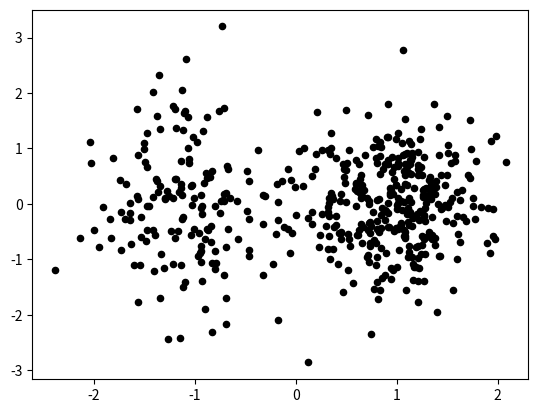
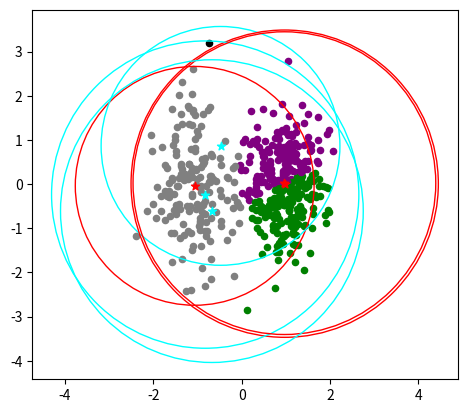
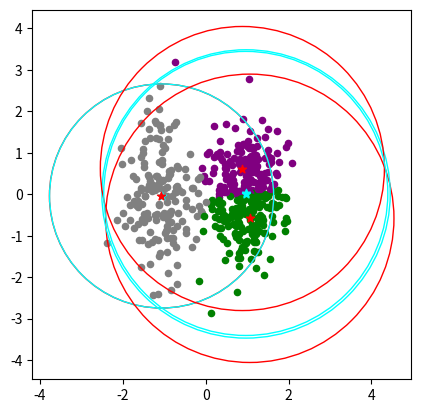
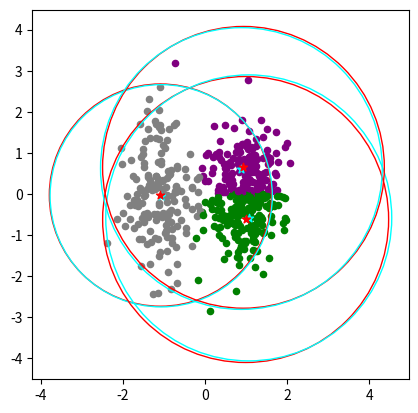
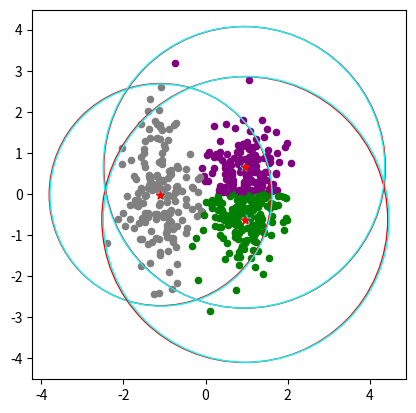

The script that saved these images, in order:
import matplotlib.pyplot as plt
from random import normalvariate, random
from math import sqrt, sin, cos

POINT_NUM = 500
CLUST_NUM = 3
EPSILON = 0.1
K_FACTOR = 3

def dataIsland(A, N):
    for i in range(N):
        p = random()

        if p < 0.33:
            A[i].clustNum = 0
            A[i].x = normalvariate(-1.0, 0.5)
            A[i].y = normalvariate(0.0, 1.0)
        elif p < 0.66:
            A[i].clustNum = 1
            A[i].x = normalvariate(1.0, 0.5)
            A[i].y = normalvariate(0.0, 0.75)
        else: 
            A[i].clustNum = 2
            A[i].x = normalvariate(1.0, 0.4)
            A[i].y = normalvariate(0.0, 0.75)

def dataMoons(A, N):
    for i in range(N):
        f = 3.14 * random()
        r = 0.2 * normalvariate(0.0, 0.4) + 0.9
        p = random()
        
        if p < 0.33:
            A[i].clustNum = 0
            A[i].x = 0.5 + r * cos(f)
            A[i].y = -0.25 + r * sin(f)
        elif p < 0.66:
            A[i].clustNum = 1
            A[i].x = -0.5 + r * cos(f)
            A[i].y = 0.25 - r * sin(f)
        else:
            A[i].clustNum = 2
            A[i].x = -1.0 + r * cos(f)
            A[i].y = -0.25 - r * sin(f)

class point2D:
    def __init__(self, cl, x, y):
        self.clustNum = cl
        self.x = x
        self.y = y

    def EuclideanDist(self, p):
        return sqrt((self.x - p.x)*(self.x - p.x) + (self.y - p.y)*(self.y - p.y))

class cluster2D(point2D):
    def __init__(self, cl, x, y, radius):
        super().__init__(cl, x, y)
        self.num = 0
        self.radius = radius

    def evalCenter(self, P):
        self.num = 0
        self.x = 0.0
        self.y = 0.0
        for p in P:
            if p.clustNum == self.clustNum:
                self.num += 1
                self.x += p.x
                self.y += p.y
        if self.num > 0:
            self.x /= self.num
            self.y /= self.num

    def evalRadius(self, P):
        self.num = 0
        sigma = 0

        for p in P:
            if p.clustNum == self.clustNum:
                self.num += 1
                sigma += (self.x - p.x) * (self.x - p.x) + (self.y - p.y) * (self.y - p.y)

        if self.num > 0:
            self.radius = sqrt(K_FACTOR * sigma / self.num)

Cl = [cluster2D(i, 2.0*random()-1.0, 2.0*random()-1.0, 2.0*random() - 1.0) for i in range(CLUST_NUM)]

PP = [point2D(CLUST_NUM, 0.0, 0.0) for _ in range(POINT_NUM)]

dataIsland(PP, POINT_NUM)
#dataMoons(PP, POINT_N)

for p in PP: plt.scatter(p.x, p.y, c="black", s=20) # Source data  
plt.show()

colors = ["gray", "green", "purple"]
iterNum = 0
alpha = 0

for cl in Cl:
    cl.evalRadius(PP)

while (1):
    print(sum(1 for p in PP if p.clustNum == CLUST_NUM)) 
    iterNum += 1
    CC = [cluster2D(i, Cl[i].x, Cl[i].y, Cl[i].radius) for i in range(CLUST_NUM)]

    for cl in Cl:
        cl.evalCenter(PP)

    plt.gca().set_aspect('equal')
    
    for i in range(len(PP)):
        p = PP[i]

        minDist = float('inf')
        cln = None
        
        for k in range(CLUST_NUM):
            dist = Cl[k].EuclideanDist(p)
            if dist < minDist and dist < Cl[k].radius:
                minDist = dist
                cln = k
        
        if cln is not None:
            p.clustNum = cln
        else:
            p.clustNum = CLUST_NUM

        plt.scatter(p.x, p.y, color=colors[p.clustNum] if p.clustNum != CLUST_NUM else "black", s=20)


    for cl in Cl:
            circle = plt.Circle((cl.x, cl.y), cl.radius, color="red", fill=False)
            plt.gca().add_patch(circle)
            circle = plt.Circle((CC[cl.clustNum].x, CC[cl.clustNum].y), CC[cl.clustNum].radius, color="cyan", fill=False)
            plt.gca().add_patch(circle)
            plt.scatter(CC[cl.clustNum].x, CC[cl.clustNum].y, c="cyan", marker="*") # old
            plt.scatter(cl.x, cl.y, color="red", marker="*") # new
    plt.show()

    err = sum([Cl[i].EuclideanDist(CC[i]) for i in range(CLUST_NUM)])
    if (err) < EPSILON: break

print(f"Iteration number: {iterNum}")
